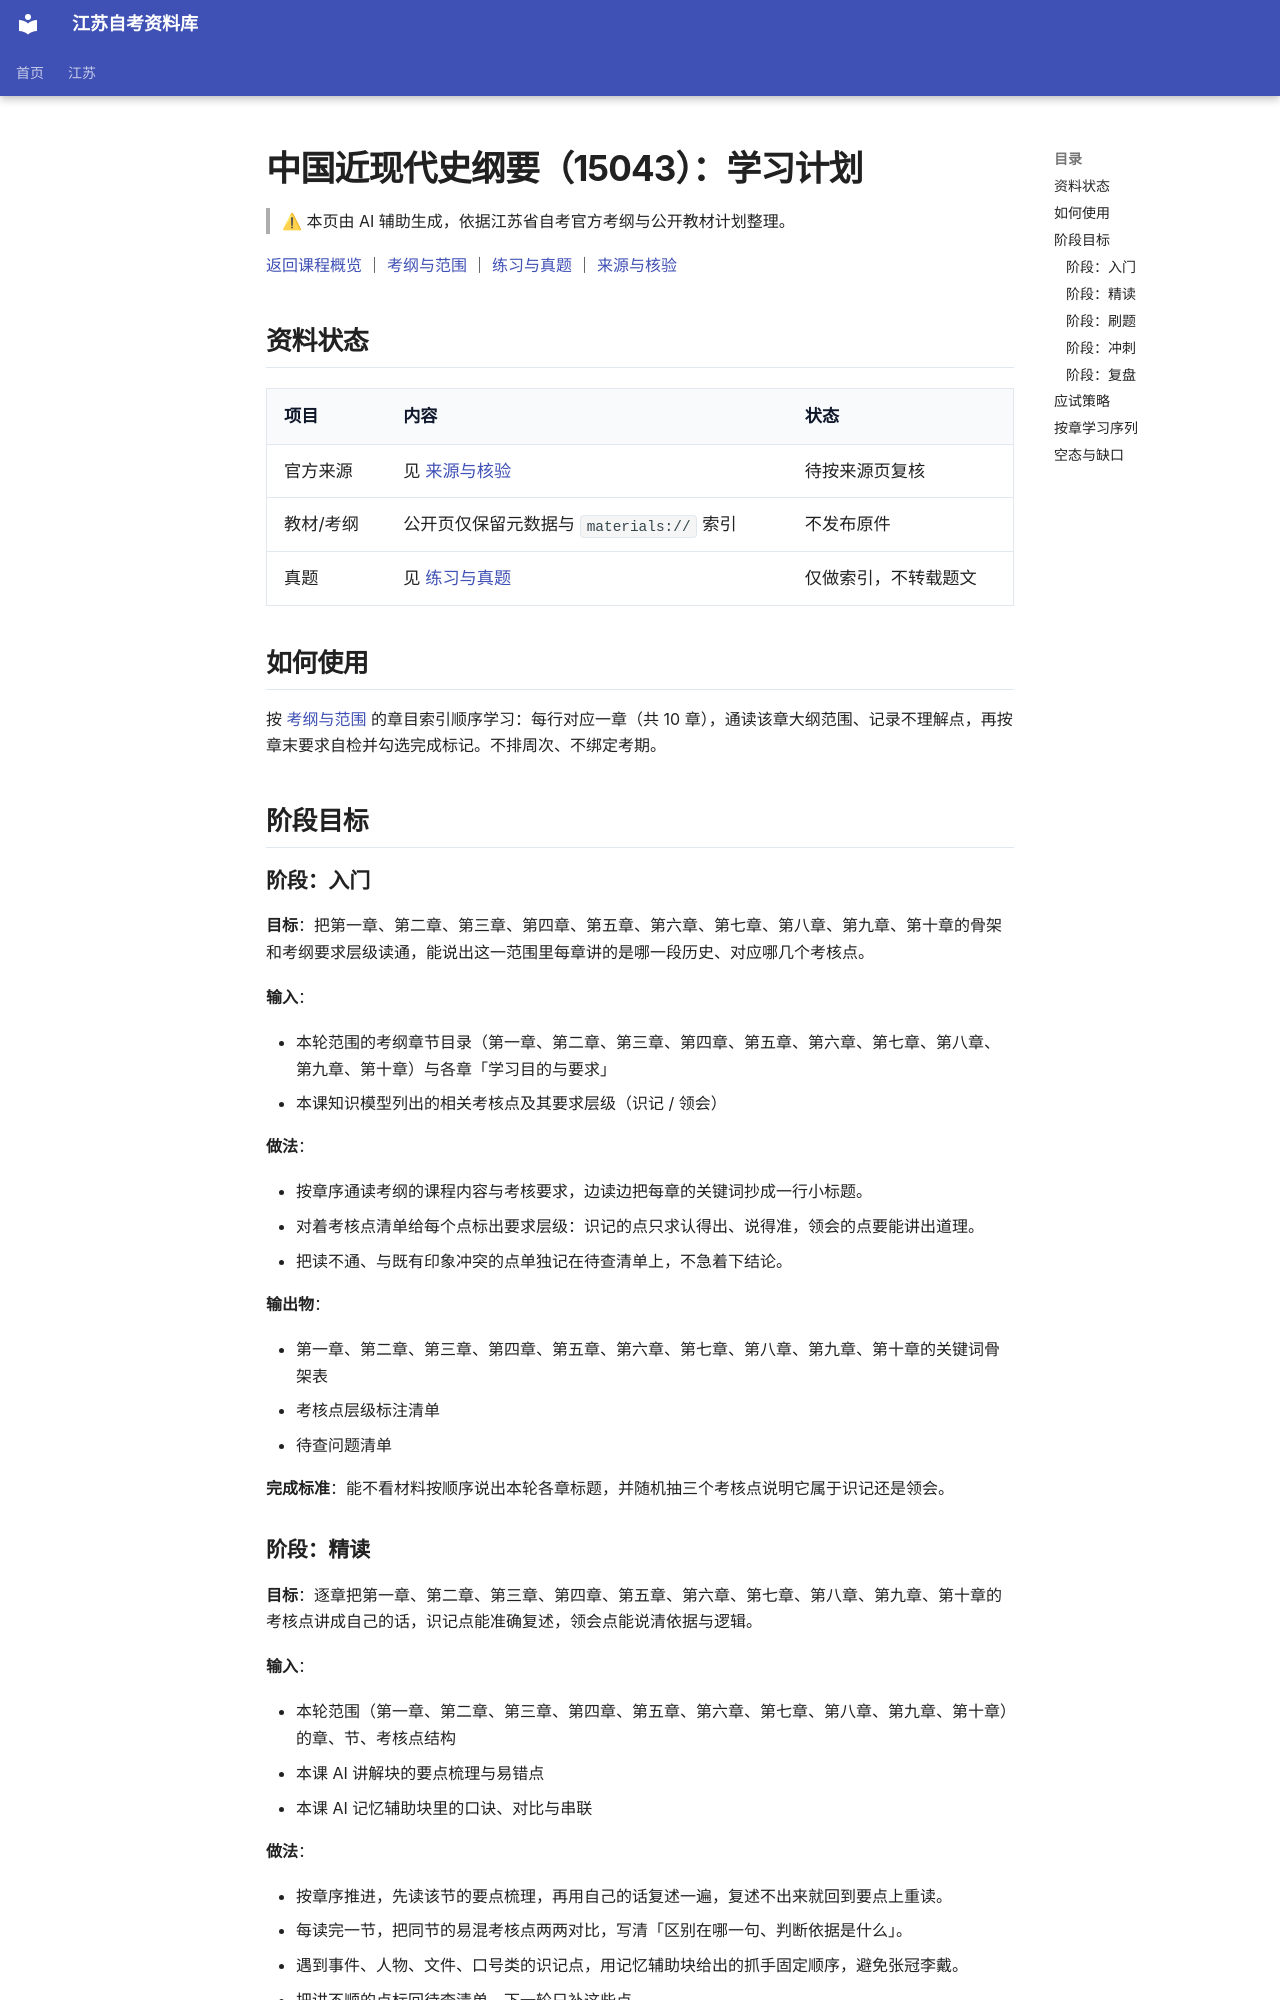

repository: SuperCatQR/jiangsu-zikao-aio · page: jiangsu/courses/15043/plan/index.html · generator: mkdocs

<!-- generated by scripts/build-course-content.py; do not edit -->
# 中国近现代史纲要（15043）：学习计划

> ⚠ 本页由 AI 辅助生成，依据江苏省自考官方考纲与公开教材计划整理。

[返回课程概览](index.md) ｜ [考纲与范围](syllabus.md) ｜ [练习与真题](practice.md) ｜ [来源与核验](sources.md)

## 资料状态

| 项目 | 内容 | 状态 |
| --- | --- | --- |
| 官方来源 | 见 [来源与核验](sources.md) | 待按来源页复核 |
| 教材/考纲 | 公开页仅保留元数据与 `materials://` 索引 | 不发布原件 |
| 真题 | 见 [练习与真题](practice.md) | 仅做索引，不转载题文 |

## 如何使用

按 [考纲与范围](syllabus.md) 的章目索引顺序学习：每行对应一章（共 10 章），通读该章大纲范围、记录不理解点，再按章末要求自检并勾选完成标记。不排周次、不绑定考期。

## 阶段目标

### 阶段：入门

**目标**：把第一章、第二章、第三章、第四章、第五章、第六章、第七章、第八章、第九章、第十章的骨架和考纲要求层级读通，能说出这一范围里每章讲的是哪一段历史、对应哪几个考核点。

**输入**：

- 本轮范围的考纲章节目录（第一章、第二章、第三章、第四章、第五章、第六章、第七章、第八章、第九章、第十章）与各章「学习目的与要求」
- 本课知识模型列出的相关考核点及其要求层级（识记 / 领会）

**做法**：

- 按章序通读考纲的课程内容与考核要求，边读边把每章的关键词抄成一行小标题。
- 对着考核点清单给每个点标出要求层级：识记的点只求认得出、说得准，领会的点要能讲出道理。
- 把读不通、与既有印象冲突的点单独记在待查清单上，不急着下结论。

**输出物**：

- 第一章、第二章、第三章、第四章、第五章、第六章、第七章、第八章、第九章、第十章的关键词骨架表
- 考核点层级标注清单
- 待查问题清单

**完成标准**：能不看材料按顺序说出本轮各章标题，并随机抽三个考核点说明它属于识记还是领会。

<!-- ai-block  | generator=agent/stage_plan.v1 | evidence_refs=knowledge-model:chapters | review_state=machine_draft -->
